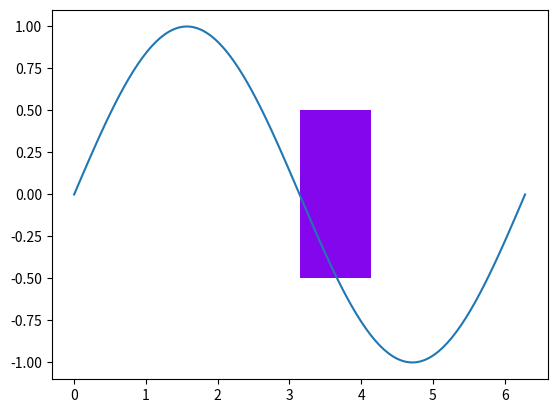

Source code (Python):
import numpy as np
from matplotlib import pyplot as plt

fig, ax = plt.subplots()
rect = plt.Rectangle((np.pi, -0.5), 1, 1, fc=np.random.random(3), picker=True)
ax.add_patch(rect)
x = np.linspace(0, np.pi * 2, 100)
y = np.sin(x)
line, = plt.plot(x, y, picker=8.0)


def on_pick(event):
    artist = event.artist
    if isinstance(artist, plt.Line2D):
        lw = artist.get_linewidth()
        artist.set_linewidth(lw % 5 + 1)
    else:
        artist.set_fc(np.random.random(3))
    fig.canvas.draw_idle()


fig.canvas.mpl_connect('pick_event', on_pick)
plt.show()